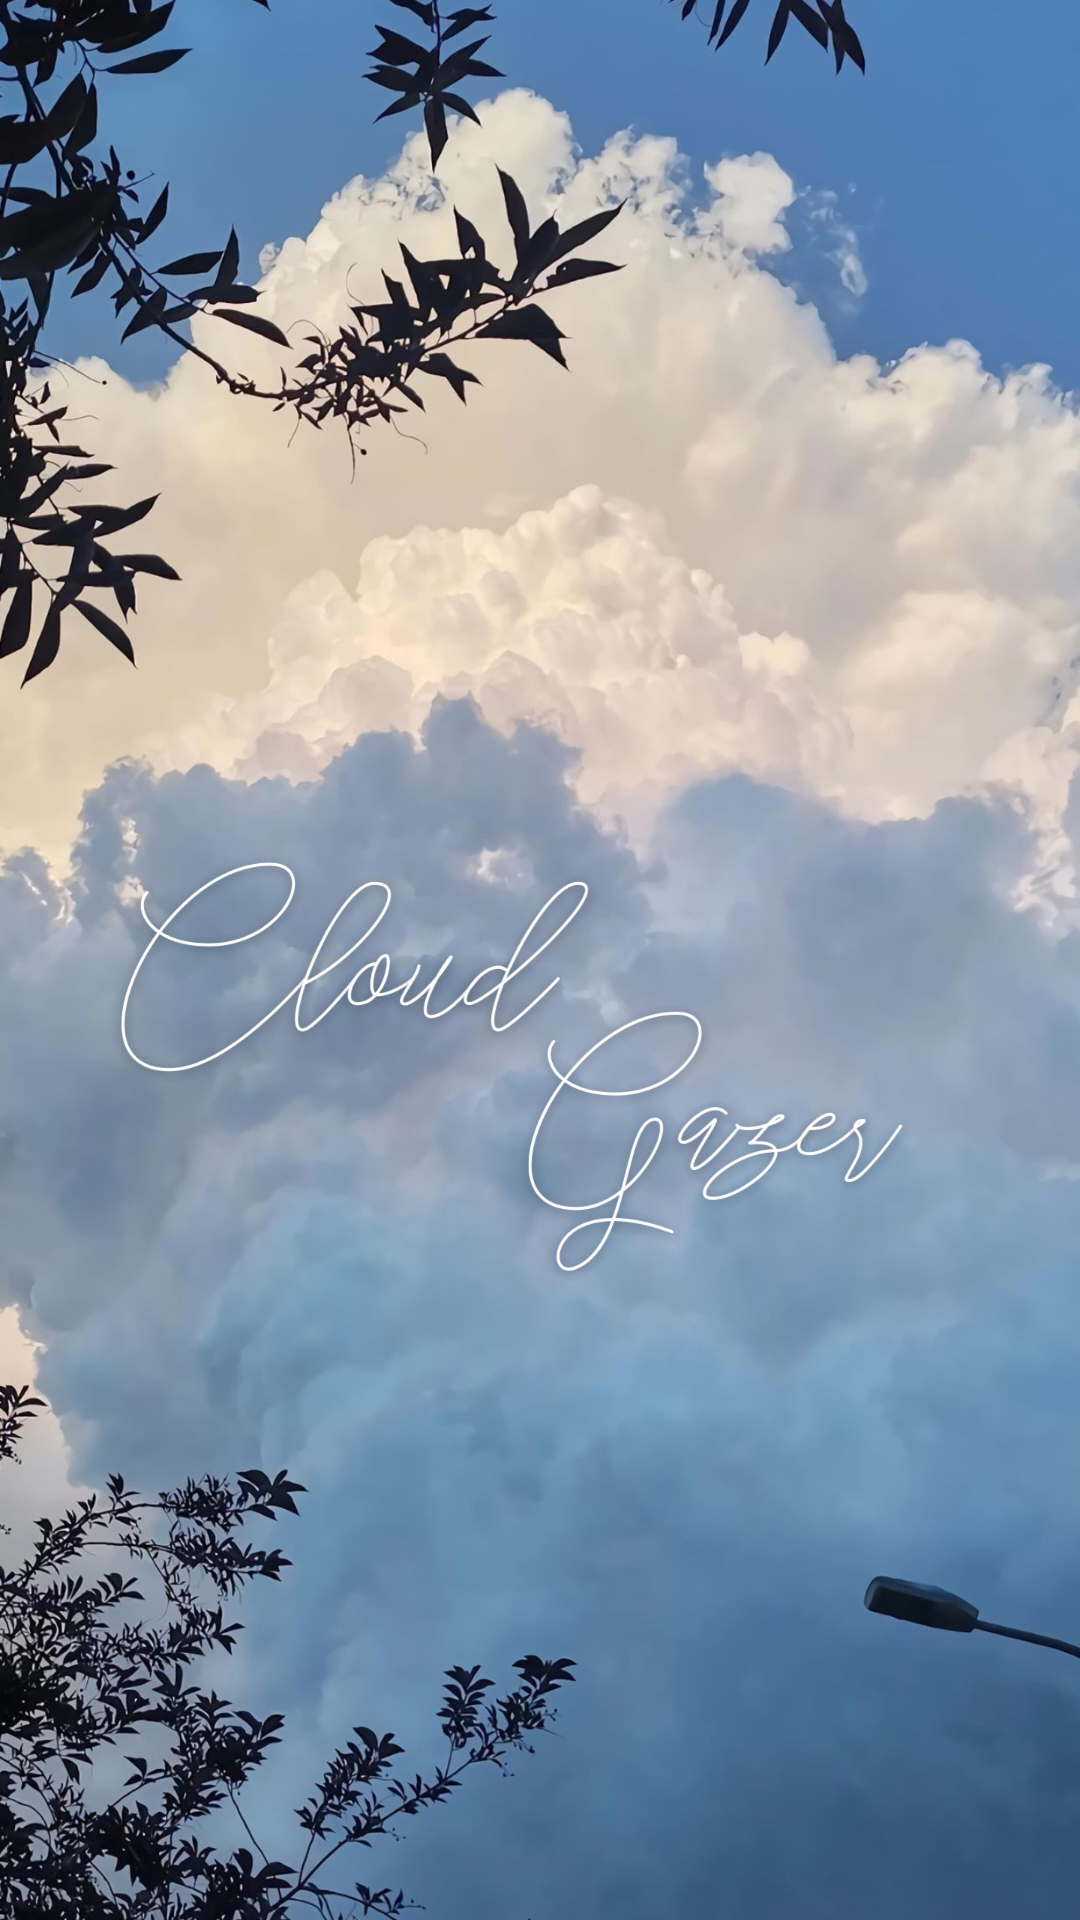

Produce the Android XML layout that renders to this screen, including the resource entries it uses.
<!-- AndroidManifest.xml: application theme Theme.CloudGazer -->
<!-- res/layout/activity_splash.xml -->
<?xml version="1.0" encoding="utf-8"?>
<FrameLayout xmlns:android="http://schemas.android.com/apk/res/android"
    android:layout_width="match_parent"
    android:layout_height="match_parent">

    <ImageView
        android:layout_width="match_parent"
        android:layout_height="match_parent"
        android:src="@drawable/img_2411"
        android:scaleType="centerCrop"/>

</FrameLayout>
<!-- resources referenced by this layout -->
<resources>
  <!-- drawable img_2411: jpg bitmap (drawable-nodpi, 688532 bytes) -->
  <style name="Theme.CloudGazer" parent="Base.Theme.CloudGazer" />
  <style name="Base.Theme.CloudGazer" parent="Theme.Material3.DayNight.NoActionBar">
          
          
      </style>
</resources>
